Run: headless pygame with SDL's dummy video driver; simulated clock (each Clock.tick advances the game by its frame time, no real sleeping); random seed 0; keys injected as events and as key.get_pressed() state; no mouse input.
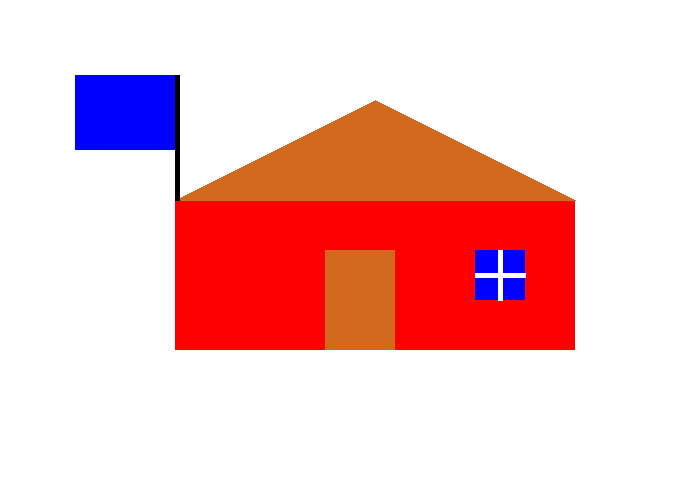
Frame 1 of 4 · flips 1–60 · no input
Frame 2 of 4 · flips 61–180 · tapped SPACE, RETURN · held RIGHT (→), D · screen unchanged from frame 1, image omitted
Frame 3 of 4 · flips 181–300 · held DOWN (↓), S · screen unchanged from frame 2, image omitted
Frame 4 of 4 · flips 301–420 · held LEFT (←), A, UP (↑), W · screen unchanged from frame 3, image omitted

The pygame program that drew these frames:

PI = 3.141592653
import pygame
import math
BROWN    = ( 210, 105,  30)
BLACK    = (   0,   0,   0)
WHITE    = ( 255, 255, 255)
GREEN    = (   82, 111, 53)
RED      = ( 255,   0,   0)
BLUE     = (   0,   0, 255)
pygame.init()
size = (700, 500)
screen = pygame.display.set_mode(size)
pygame.display.set_caption("Kalvin's Cool Game")
done = False
clock =pygame.time.Clock()
while not done:
    for event in pygame.event.get():
        if event.type == pygame.QUIT:
            print("User asked to quit.")
        if event.type == pygame.QUIT:
                done = True       
                
    screen.fill(WHITE)   
    pygame.draw.rect(screen, RED, [175, 200, 400, 150])    
    pygame.draw.polygon(screen, BROWN, [[375,100], [175,200], [575,200]])
    pygame.draw.rect(screen, BROWN, [325, 250, 70, 100])
    pygame.draw.rect(screen, BLUE, [475, 250, 50, 50])
    pygame.draw.line(screen, WHITE, [500,250], [500,300], 5)
    pygame.draw.line(screen, WHITE, [475,275], [525,275], 5)
    pygame.draw.line(screen, BLACK, [177,200], [177,75], 5)
    pygame.draw.rect(screen, BLUE, [75, 75, 100, 75])
    
    pygame.display.flip()
    
    clock.tick(60)
pygame.quit()
